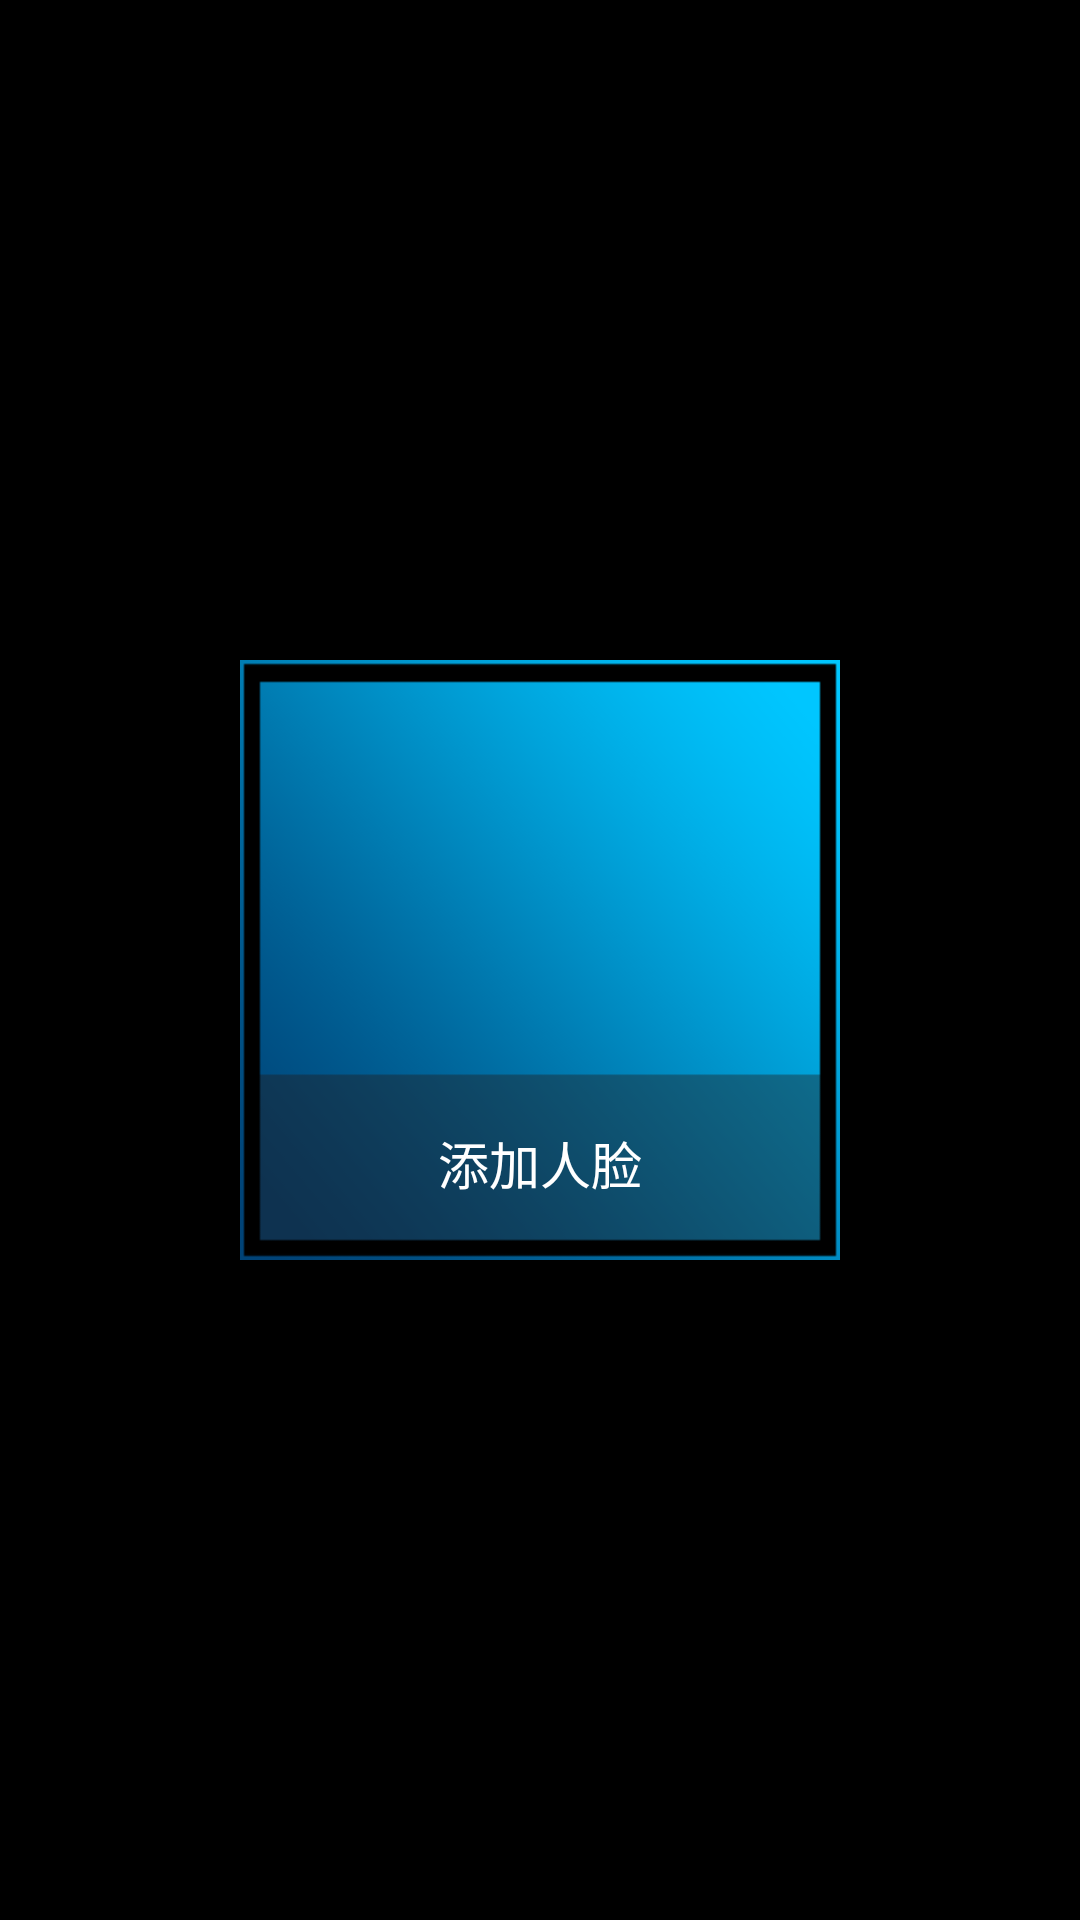

Produce the Android XML layout that renders to this screen, including the resource entries it uses.
<!-- AndroidManifest.xml: application theme FatiDogBaseTheme -->
<!-- res/layout/fragment_human_face.xml -->
<?xml version="1.0" encoding="utf-8"?>

<FrameLayout xmlns:android="http://schemas.android.com/apk/res/android"
    xmlns:app="http://schemas.android.com/apk/res-auto"
    android:layout_width="wrap_content"
    android:layout_height="wrap_content">

    <FrameLayout
        android:id="@+id/add_human_face_container"
        android:layout_width="200dp"
        android:layout_height="200dp"
        android:layout_gravity="center"
        android:background="@drawable/face_recognition_frame_one"
        android:visibility="visible">

        <TextView
            android:id="@+id/add_human_face_tv"
            android:layout_width="match_parent"
            android:layout_height="wrap_content"
            android:layout_gravity="center_horizontal|bottom"
            android:gravity="center"
            android:paddingBottom="20dp"
            android:paddingTop="20dp"
            android:text="添加人脸"
            android:textColor="@color/white"
            android:textSize="17sp" />

    </FrameLayout>

    <RelativeLayout
        android:id="@+id/scan_human_face_container"
        android:layout_width="200dp"
        android:layout_height="200dp"
        android:layout_gravity="center"
        android:gravity="center_horizontal"
        android:visibility="invisible">

        <TextView
            android:id="@+id/face_camera_tv"
            android:layout_width="match_parent"
            android:layout_height="wrap_content"
            android:gravity="center"
            android:text="请正对车内摄像头"
            android:textColor="@color/white"
            android:textSize="17sp" />

        <FrameLayout
            android:layout_width="wrap_content"
            android:layout_height="wrap_content"
            android:layout_below="@+id/face_camera_tv"
            android:layout_centerHorizontal="true"
            android:layout_marginTop="21dp"
            android:background="@drawable/face_recognition_frame_two">

            <ImageView
                android:layout_width="wrap_content"
                android:layout_height="wrap_content"
                android:layout_gravity="center"
                android:src="@drawable/andy_icon" />

            <com.dudu.recoac.utils.view.ScanView
                android:id="@+id/face_scan_view"
                android:layout_width="163dp"
                android:layout_height="163dp"
                app:off_standard="@drawable/face_off_standard" />
        </FrameLayout>
    </RelativeLayout>
</FrameLayout>
<!-- resources referenced by this layout -->
<resources>
  <color name="white">#FFFFFFFF</color>
  <!-- drawable andy_icon: png bitmap (drawable-hdpi, 40741 bytes) -->
  <!-- drawable face_off_standard: png bitmap (drawable-hdpi, 1033 bytes) -->
  <!-- drawable face_recognition_frame_one: png bitmap (drawable-hdpi, 12311 bytes) -->
  <!-- drawable face_recognition_frame_two: png bitmap (drawable-hdpi, 1565 bytes) -->
  <style name="FatiDogBaseTheme" parent="android:Theme">
          <item name="android:windowFullscreen">false</item>
          <item name="android:windowActionBar">false
          </item> 
          <item name="android:windowNoTitle">true</item>
          <item name="android:windowAnimationStyle">@style/ActivityNoAnim</item>
          <item name="android:windowContentOverlay">@null</item>
      </style>
</resources>
